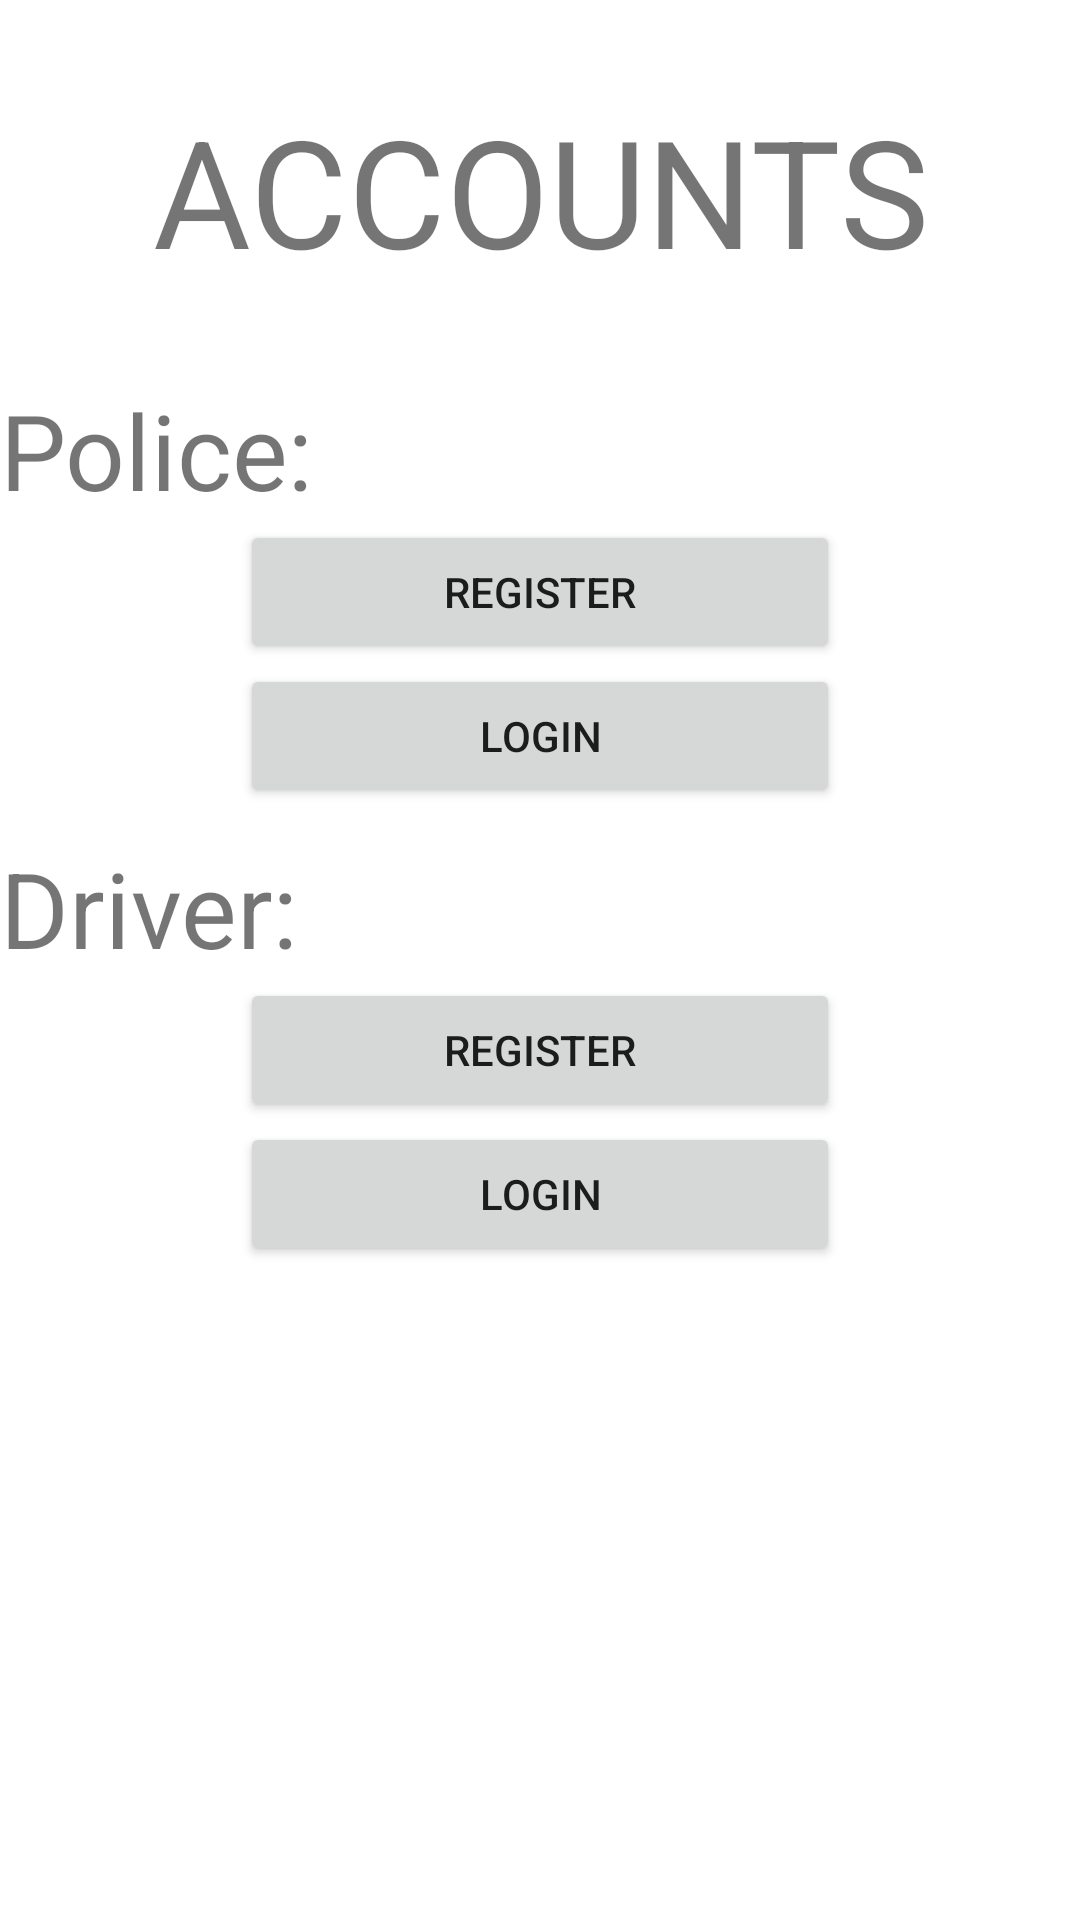

Here is an Android app screen rendered from its layout file. Give the layout XML and the strings, colors and styles it references.
<!-- AndroidManifest.xml: application theme Theme.PUCCheckingApp -->
<!-- res/layout/activity_main.xml -->
<?xml version="1.0" encoding="utf-8"?>
<LinearLayout xmlns:android="http://schemas.android.com/apk/res/android"
    xmlns:app="http://schemas.android.com/apk/res-auto"
    xmlns:tools="http://schemas.android.com/tools"
    android:layout_width="match_parent"
    android:layout_height="match_parent"
    android:orientation="vertical"
    tools:context=".MainActivity">

    <TextView
        android:layout_width="match_parent"
        android:layout_height="wrap_content"
        android:text="ACCOUNTS"
        android:textSize="50dp"
        android:textAlignment="center"
        android:padding="30dp"/>

    <TextView
        android:layout_width="wrap_content"
        android:layout_height="wrap_content"
        android:text="Police:"
        android:textSize="35dp"/>

    <Button
        android:id="@+id/plreg"
        android:layout_width="match_parent"
        android:layout_height="wrap_content"
        android:text="REGISTER"
        android:layout_marginHorizontal="80dp"/>

    <Button
        android:id="@+id/pllog"
        android:layout_width="match_parent"
        android:layout_height="wrap_content"
        android:text="LOGIN"
        android:layout_marginHorizontal="80dp"/>

    <TextView
        android:layout_width="wrap_content"
        android:layout_height="wrap_content"
        android:text="Driver:"
        android:textSize="35dp"
        android:layout_marginTop="10dp"/>

    <Button
        android:id="@+id/drreg"
        android:layout_width="match_parent"
        android:layout_height="wrap_content"
        android:text="REGISTER"
        android:layout_marginHorizontal="80dp"/>

    <Button
        android:id="@+id/drlog"
        android:layout_width="match_parent"
        android:layout_height="wrap_content"
        android:text="LOGIN"
        android:layout_marginHorizontal="80dp"/>

</LinearLayout>
<!-- resources referenced by this layout -->
<resources>
  <style name="Theme.PUCCheckingApp" parent="Theme.MaterialComponents.DayNight.DarkActionBar">
          
          <item name="colorPrimary">@color/purple_500</item>
          <item name="colorPrimaryVariant">@color/purple_700</item>
          <item name="colorOnPrimary">@color/white</item>
          
          <item name="colorSecondary">@color/teal_200</item>
          <item name="colorSecondaryVariant">@color/teal_700</item>
          <item name="colorOnSecondary">@color/black</item>
          
          <item name="android:statusBarColor" tools:targetApi="l">?attr/colorPrimaryVariant</item>
          
      </style>
  <!-- not gathered from this repository: default colours our renderer supplied (Android Studio template values) -->
  <color name="purple_500">#FF6200EE</color>
  <color name="purple_700">#FF3700B3</color>
  <color name="teal_200">#FF03DAC5</color>
  <color name="teal_700">#FF018786</color>
  <color name="black">#FF000000</color>
  <color name="white">#FFFFFFFF</color>
</resources>
